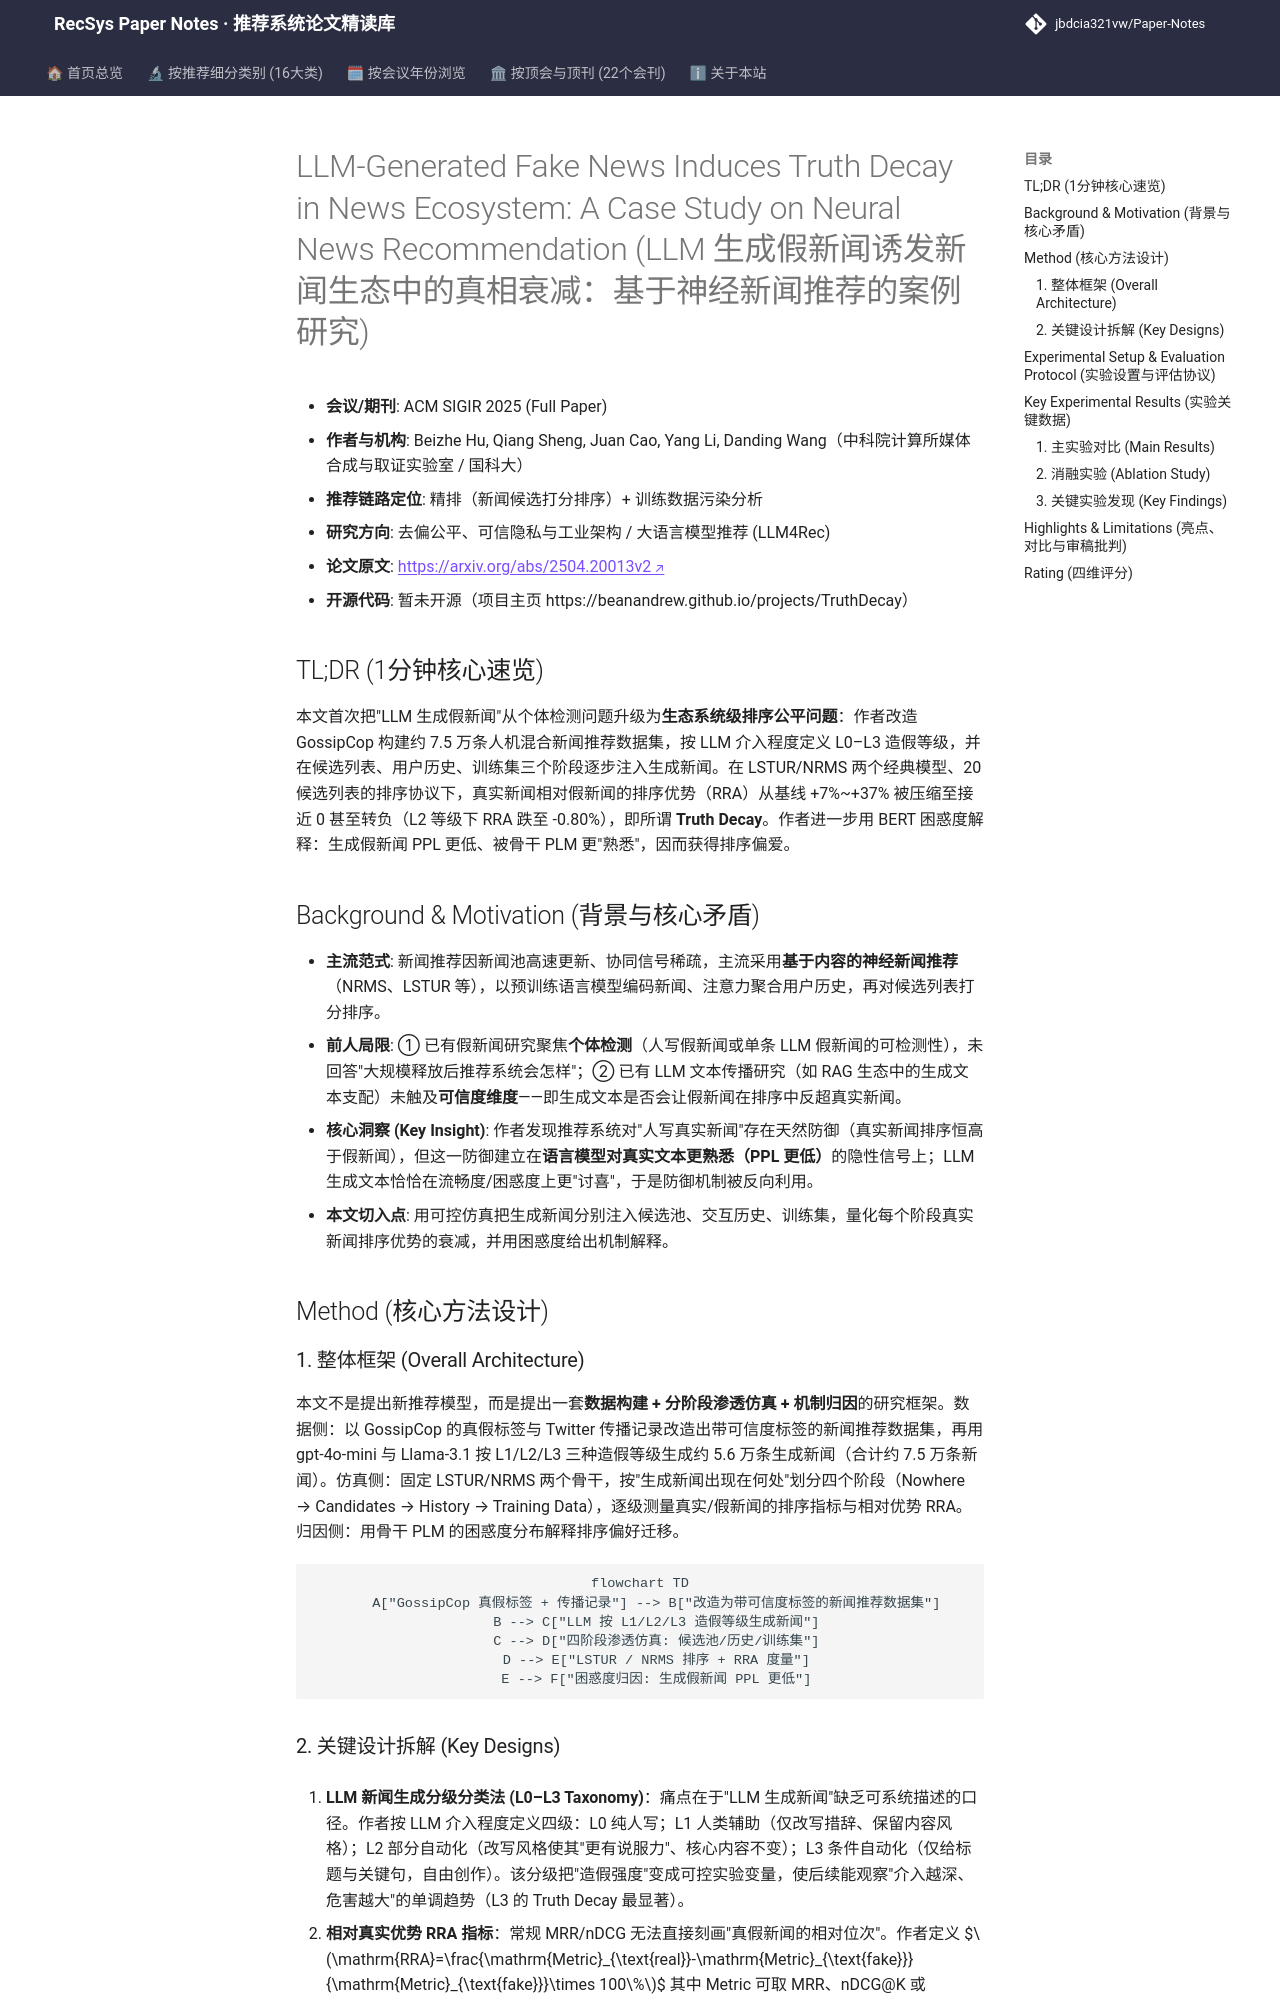

repository: jbdcia321vw/Paper-Notes · page: venues/SIGIR/2025/debias_fairness_industrial/llm_generated_fake_news_induces_truth_decay_in_news_ecosystem_a_case_study_/index.html · generator: mkdocs

---
title: "[Paper Note] LLM-Generated Fake News Induces Truth Decay in News Ecosystem: A Case Study on Neural News Recommendation"
description: "[SIGIR 2025][去偏公平与可信推荐] 构建约 7.5 万条人机混合新闻推荐数据集，模拟 LLM 生成假新闻在候选、历史、训练集三阶段渗透，揭示真实新闻排序优势被侵蚀的 Truth Decay 现象并以困惑度给出解释。"
tags:
  - SIGIR 2025
  - 去偏公平、可信隐私与工业架构
  - 精排
  - Truth Decay
  - LLM 生成假新闻
  - 新闻推荐可信性
date: 2026-11-14
venue: SIGIR
year: 2025
paper_url: "https://arxiv.org/abs/2504.20013"
code_url: ""
categories:
  - debias_fairness_industrial
  - llm_rec
---

# LLM-Generated Fake News Induces Truth Decay in News Ecosystem: A Case Study on Neural News Recommendation (LLM 生成假新闻诱发新闻生态中的真相衰减：基于神经新闻推荐的案例研究)

- **会议/期刊**: ACM SIGIR 2025 (Full Paper)
- **作者与机构**: Beizhe Hu, Qiang Sheng, Juan Cao, Yang Li, Danding Wang（中科院计算所媒体合成与取证实验室 / 国科大）
- **推荐链路定位**: 精排（新闻候选打分排序）+ 训练数据污染分析
- **研究方向**: 去偏公平、可信隐私与工业架构 / 大语言模型推荐 (LLM4Rec)
- **论文原文**: [https://arxiv.org/abs/2504.20013v2](https://arxiv.org/abs/2504.20013v2)
- **开源代码**: 暂未开源（项目主页 https://beanandrew.github.io/projects/TruthDecay）

## TL;DR (1分钟核心速览)

本文首次把"LLM 生成假新闻"从个体检测问题升级为**生态系统级排序公平问题**：作者改造 GossipCop 构建约 7.5 万条人机混合新闻推荐数据集，按 LLM 介入程度定义 L0–L3 造假等级，并在候选列表、用户历史、训练集三个阶段逐步注入生成新闻。在 LSTUR/NRMS 两个经典模型、20 候选列表的排序协议下，真实新闻相对假新闻的排序优势（RRA）从基线 +7%~+37% 被压缩至接近 0 甚至转负（L2 等级下 RRA 跌至 -0.80%），即所谓 **Truth Decay**。作者进一步用 BERT 困惑度解释：生成假新闻 PPL 更低、被骨干 PLM 更"熟悉"，因而获得排序偏爱。

## Background & Motivation (背景与核心矛盾)

- **主流范式**: 新闻推荐因新闻池高速更新、协同信号稀疏，主流采用**基于内容的神经新闻推荐**（NRMS、LSTUR 等），以预训练语言模型编码新闻、注意力聚合用户历史，再对候选列表打分排序。
- **前人局限**: ① 已有假新闻研究聚焦**个体检测**（人写假新闻或单条 LLM 假新闻的可检测性），未回答"大规模释放后推荐系统会怎样"；② 已有 LLM 文本传播研究（如 RAG 生态中的生成文本支配）未触及**可信度维度**——即生成文本是否会让假新闻在排序中反超真实新闻。
- **核心洞察 (Key Insight)**: 作者发现推荐系统对"人写真实新闻"存在天然防御（真实新闻排序恒高于假新闻），但这一防御建立在**语言模型对真实文本更熟悉（PPL 更低）**的隐性信号上；LLM 生成文本恰恰在流畅度/困惑度上更"讨喜"，于是防御机制被反向利用。
- **本文切入点**: 用可控仿真把生成新闻分别注入候选池、交互历史、训练集，量化每个阶段真实新闻排序优势的衰减，并用困惑度给出机制解释。

## Method (核心方法设计)

### 1. 整体框架 (Overall Architecture)

本文不是提出新推荐模型，而是提出一套**数据构建 + 分阶段渗透仿真 + 机制归因**的研究框架。数据侧：以 GossipCop 的真假标签与 Twitter 传播记录改造出带可信度标签的新闻推荐数据集，再用 gpt-4o-mini 与 Llama-3.1 按 L1/L2/L3 三种造假等级生成约 5.6 万条生成新闻（合计约 7.5 万条新闻）。仿真侧：固定 LSTUR/NRMS 两个骨干，按"生成新闻出现在何处"划分四个阶段（Nowhere → Candidates → History → Training Data），逐级测量真实/假新闻的排序指标与相对优势 RRA。归因侧：用骨干 PLM 的困惑度分布解释排序偏好迁移。

```mermaid
flowchart TD
    A["GossipCop 真假标签 + 传播记录"] --> B["改造为带可信度标签的新闻推荐数据集"]
    B --> C["LLM 按 L1/L2/L3 造假等级生成新闻"]
    C --> D["四阶段渗透仿真: 候选池/历史/训练集"]
    D --> E["LSTUR / NRMS 排序 + RRA 度量"]
    E --> F["困惑度归因: 生成假新闻 PPL 更低"]
```
